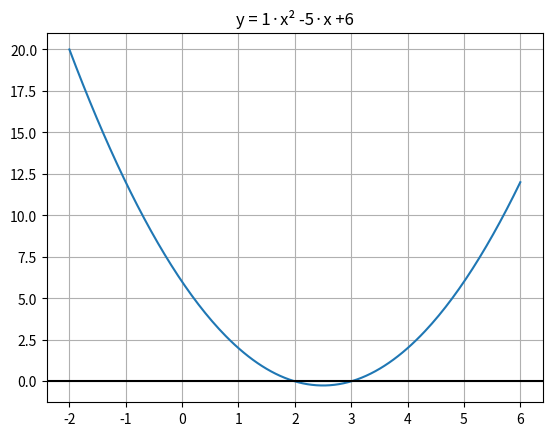
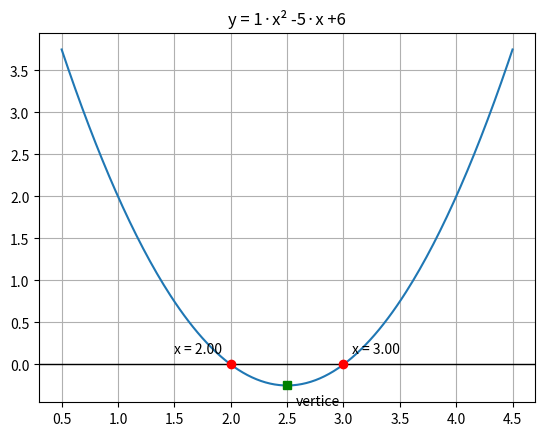
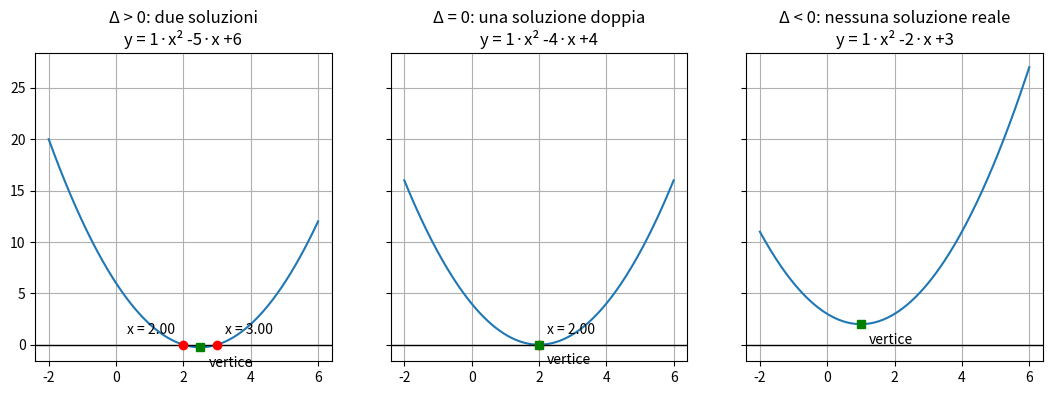
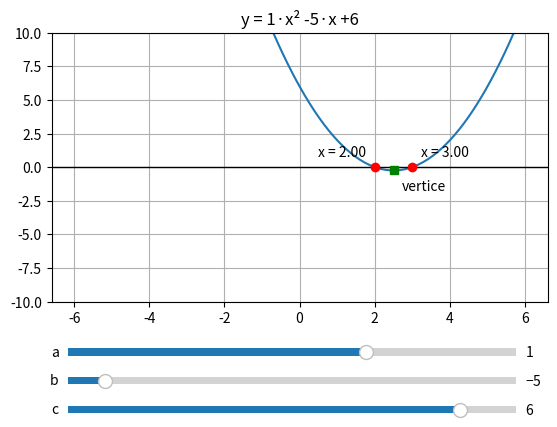

Here is the Python script that generated these plots, in order:
"""Disegnare la parabola y = a x^2 + b x + c e vedere le soluzioni dell'equazione di secondo grado.

Richiede matplotlib, che non è incluso in Python. Si installa dal Prompt dei comandi con
    py -m pip install matplotlib
(per lo stesso interprete usato da Thonny, vedi la guida a Thonny nella cartella risorse).

Lo script apre quattro finestre, una dopo l'altra: chiudere la finestra per passare alla successiva.
  1) la parabola
  2) la parabola con le soluzioni e il vertice
  3) i tre casi del discriminante affiancati
  4) la parabola con i cursori per a, b, c (da provare muovendo i cursori)
"""
import math

import matplotlib.pyplot as plt
from matplotlib.widgets import Slider

# Per uno stile "disegnato a mano" mettere True (curiosità, non cambia i calcoli).
# Gli avvisi 'findfont' sul carattere xkcd mancante sono innocui: il tratto resta a mano libera.
STILE_A_MANO = False


def risolvi(a, b, c):
    """Soluzioni reali di a x^2 + b x + c = 0 (come nell'esercizio 3 della lezione 2)."""
    if a == 0:
        return [-c / b] if b != 0 else []
    delta = b ** 2 - 4 * a * c
    if delta < 0:
        return []
    radice = math.sqrt(delta)
    return sorted({(-b - radice) / (2 * a), (-b + radice) / (2 * a)})   # l'insieme toglie il doppione se delta = 0


def punti_parabola(a, b, c, x_min, x_max, quanti=200):
    """Due liste, le ascisse e le ordinate, con 'quanti' punti equidistanti tra x_min e x_max."""
    passo = (x_max - x_min) / (quanti - 1)
    xs = [x_min + i * passo for i in range(quanti)]
    ys = [a * x ** 2 + b * x + c for x in xs]
    return xs, ys


def titolo(a, b, c):
    return f"y = {a:g}·x² {b:+g}·x {c:+g}"


# ---------------------------------------------------------------------------
# 1) La parabola: il disegno si fa con pochissime righe
# ---------------------------------------------------------------------------
def parabola_base(a, b, c):
    xs, ys = punti_parabola(a, b, c, -2, 6)
    plt.plot(xs, ys)                      # una linea che passa per i punti
    plt.axhline(0, color="black")         # l'asse x
    plt.grid(True)
    plt.title(titolo(a, b, c))
    plt.show()                            # apre la finestra


# ---------------------------------------------------------------------------
# 2) Con le soluzioni (calcolate dalla funzione risolvi) e il vertice
# ---------------------------------------------------------------------------
def disegna(ax, a, b, c, x_min=None, x_max=None):
    """Disegna nel riquadro 'ax' la parabola, le soluzioni e il vertice."""
    soluzioni = risolvi(a, b, c)
    if a != 0:
        x_vertice = -b / (2 * a)
        distanza = max([abs(x - x_vertice) for x in soluzioni] + [1]) + 1
        x_min = x_vertice - distanza if x_min is None else x_min
        x_max = x_vertice + distanza if x_max is None else x_max
    else:                                 # se a = 0 non è una parabola ma una retta: nessun vertice
        x_min = -6 if x_min is None else x_min
        x_max = 6 if x_max is None else x_max
    xs, ys = punti_parabola(a, b, c, x_min, x_max)
    ax.plot(xs, ys)
    ax.axhline(0, color="black", linewidth=1)
    ax.grid(True)
    ax.set_title(titolo(a, b, c))

    for i, x in enumerate(soluzioni):     # un punto rosso per ogni soluzione
        ax.plot(x, 0, "o", color="red")
        # la prima etichetta a sinistra del punto, la seconda a destra, per non sovrapporle
        ax.annotate(f"x = {x:.2f}", (x, 0), textcoords="offset points",
                    xytext=(-6 if i == 0 and len(soluzioni) == 2 else 6, 8),
                    ha="right" if i == 0 and len(soluzioni) == 2 else "left")
    if a != 0:                            # il vertice
        y_vertice = a * x_vertice ** 2 + b * x_vertice + c
        ax.plot(x_vertice, y_vertice, "s", color="green")
        ax.annotate("vertice", (x_vertice, y_vertice), textcoords="offset points", xytext=(6, -14))


def parabola_con_soluzioni(a, b, c):
    _, ax = plt.subplots()
    disegna(ax, a, b, c)
    print(f"Soluzioni di {titolo(a, b, c)} = 0:", risolvi(a, b, c))
    plt.show()


# ---------------------------------------------------------------------------
# 3) I tre casi del discriminante, uno accanto all'altro
# ---------------------------------------------------------------------------
def tre_casi():
    casi = [(1, -5, 6, "Δ > 0: due soluzioni"),
            (1, -4, 4, "Δ = 0: una soluzione doppia"),
            (1, -2, 3, "Δ < 0: nessuna soluzione reale")]
    _, assi = plt.subplots(1, 3, figsize=(13, 4), sharey=True)    # tre riquadri affiancati
    for ax, (a, b, c, descrizione) in zip(assi, casi):
        disegna(ax, a, b, c, x_min=-2, x_max=6)
        ax.set_title(f"{descrizione}\n{titolo(a, b, c)}")
    plt.show()


# ---------------------------------------------------------------------------
# 4) Cursori: si muovono a, b, c e il grafico si aggiorna da solo
# ---------------------------------------------------------------------------
def con_cursori():
    fig, ax = plt.subplots()
    fig.subplots_adjust(bottom=0.32)      # lascia spazio sotto per i cursori

    def nuovo_cursore(posizione, nome, minimo, massimo, iniziale):
        riquadro = fig.add_axes([0.15, posizione, 0.7, 0.03])
        return Slider(riquadro, nome, minimo, massimo, valinit=iniziale, valstep=0.1)

    cursore_a = nuovo_cursore(0.20, "a", -3, 3, 1)
    cursore_b = nuovo_cursore(0.14, "b", -6, 6, -5)
    cursore_c = nuovo_cursore(0.08, "c", -8, 8, 6)

    def aggiorna(_):                      # chiamata ad ogni movimento di un cursore
        ax.clear()
        disegna(ax, cursore_a.val, cursore_b.val, cursore_c.val, x_min=-6, x_max=6)
        ax.set_ylim(-10, 10)
        fig.canvas.draw_idle()

    for cursore in (cursore_a, cursore_b, cursore_c):
        cursore.on_changed(aggiorna)
    aggiorna(None)                        # primo disegno
    plt.show()


if STILE_A_MANO:
    plt.xkcd()

parabola_base(1, -5, 6)
parabola_con_soluzioni(1, -5, 6)
tre_casi()
con_cursori()
